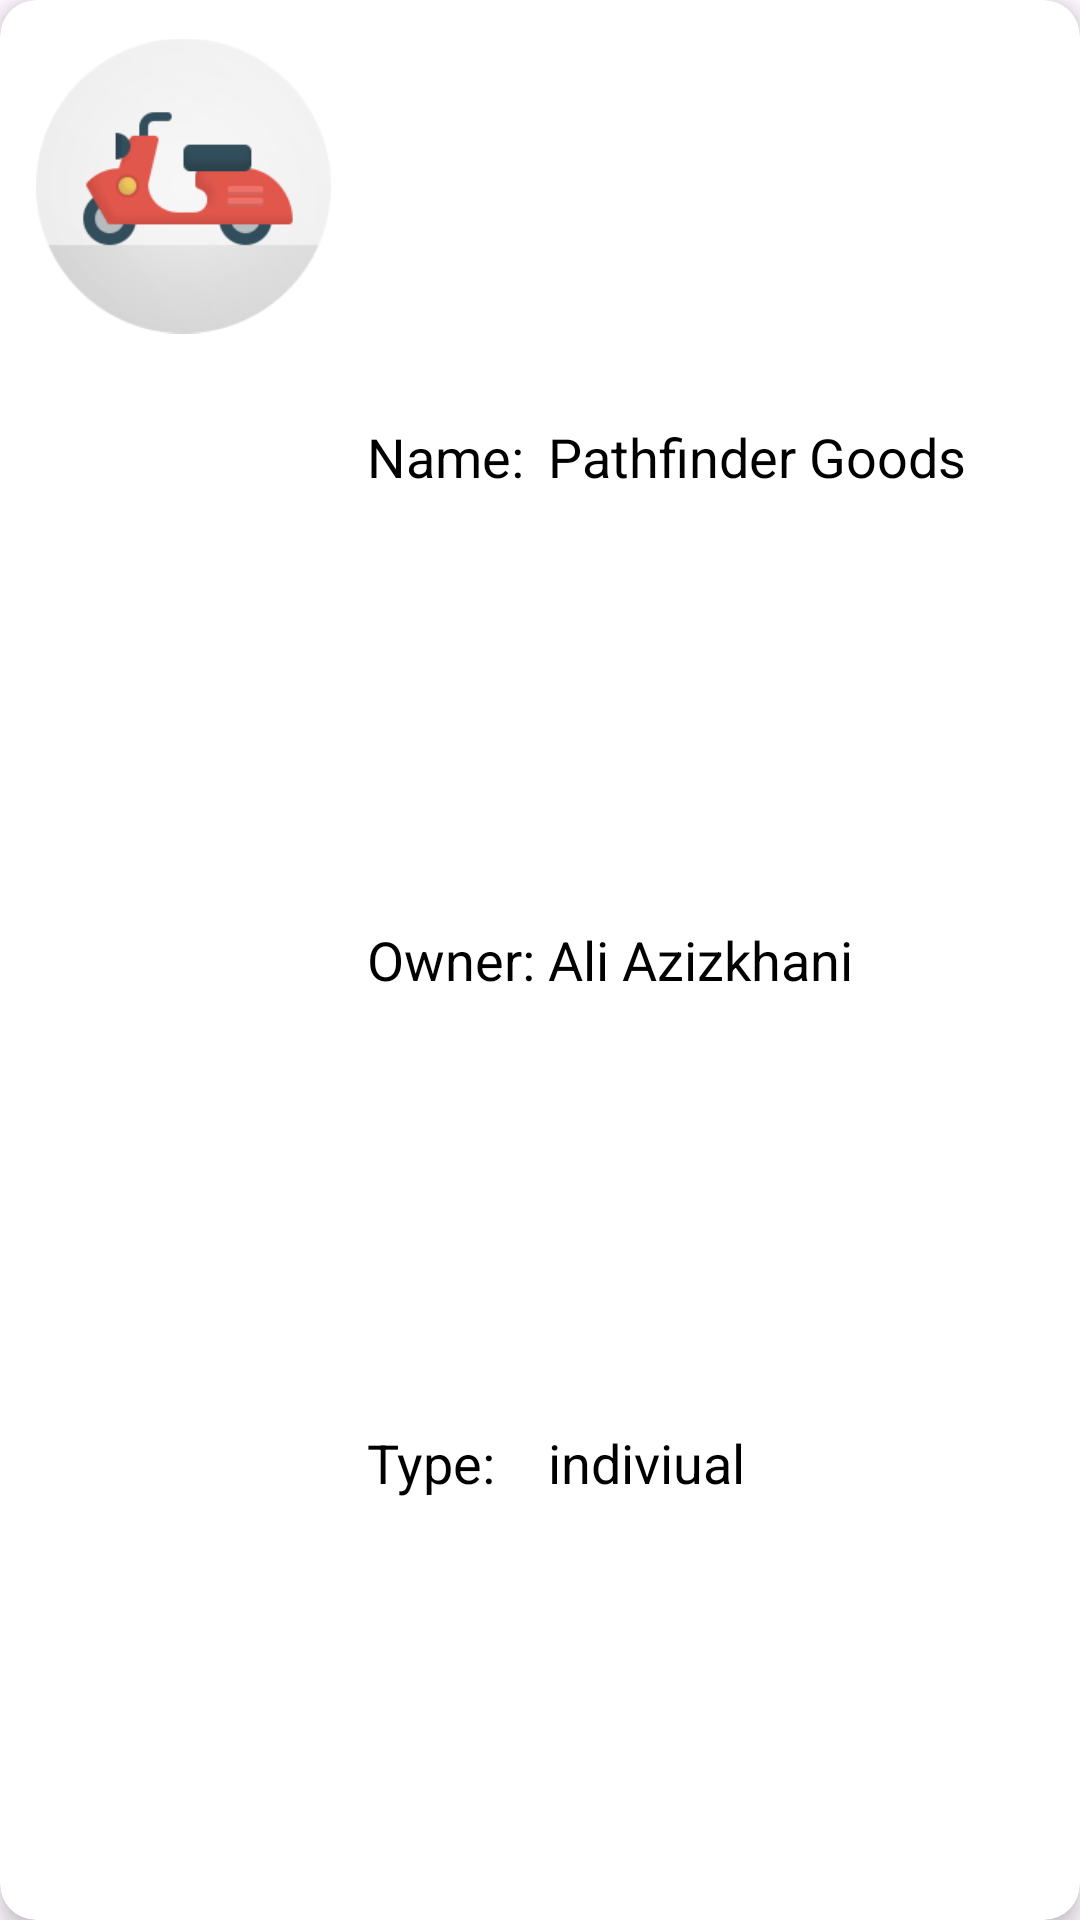

The Android layout XML behind this screen, and the referenced resources:
<!-- AndroidManifest.xml: application theme Theme.UniBazaar -->
<!-- res/layout/adapter_store.xml -->
<?xml version="1.0" encoding="utf-8"?>

<androidx.cardview.widget.CardView xmlns:android="http://schemas.android.com/apk/res/android"
    xmlns:app="http://schemas.android.com/apk/res-auto"
    android:id="@+id/card_adapter"
    android:layout_width="match_parent"
    android:layout_height="wrap_content"
    android:layout_margin="22dp"
    android:orientation="horizontal"
    app:cardBackgroundColor="@color/white"
    app:cardCornerRadius="12dp"
    app:cardElevation="4dp">

    <LinearLayout
        android:layout_width="match_parent"
        android:layout_height="match_parent"
        android:layout_margin="4dp"
        android:divider="@color/transparentfsr"
        android:orientation="horizontal">

        <ImageView
            android:id="@+id/img_store"
            android:layout_width="0dp"
            android:layout_height="100dp"
            android:layout_margin="8dp"
            android:layout_weight="0.3"
            app:srcCompat="@drawable/motorcycling" />

        <RelativeLayout
            android:layout_width="0dp"
            android:layout_height="match_parent"
            android:layout_marginLeft="4dp"
            android:layout_marginRight="4dp"
            android:layout_weight="0.7">

            <LinearLayout
                android:layout_width="match_parent"
                android:layout_height="match_parent"
                android:orientation="vertical">

                <LinearLayout
                    android:layout_width="match_parent"
                    android:layout_height="0dp"
                    android:layout_weight="0.1"
                    android:orientation="vertical" />

                <LinearLayout
                    android:layout_width="match_parent"
                    android:layout_height="0dp"
                    android:layout_weight="0.26"
                    android:orientation="horizontal">

                    <TextView
                        android:id="@+id/txt1"
                        android:layout_width="0dp"
                        android:layout_height="match_parent"
                        android:layout_weight="0.25"
                        android:gravity="center_vertical"
                        android:text="Name:"
                        android:textColor="@color/black"
                        android:textSize="18sp" />

                    <TextView
                        android:id="@+id/txt_store_name"
                        android:layout_width="0dp"
                        android:layout_height="match_parent"
                        android:layout_marginLeft="4dp"
                        android:layout_weight="0.75"
                        android:gravity="center_vertical"
                        android:text="Pathfinder Goods"
                        android:textColor="@color/black"
                        android:textSize="18sp" />
                </LinearLayout>

                <LinearLayout
                    android:layout_width="match_parent"
                    android:layout_height="0dp"
                    android:layout_weight="0.26"
                    android:orientation="horizontal">

                    <TextView
                        android:id="@+id/txt2"
                        android:layout_width="0dp"
                        android:layout_height="match_parent"
                        android:layout_weight="0.25"
                        android:gravity="center_vertical"
                        android:text="Owner:"
                        android:textColor="@color/black"
                        android:textSize="18sp" />

                    <TextView
                        android:id="@+id/txt_owner"
                        android:layout_width="0dp"
                        android:layout_height="match_parent"
                        android:layout_marginLeft="4dp"
                        android:layout_weight="0.75"
                        android:gravity="center_vertical"
                        android:text="Ali Azizkhani"
                        android:textColor="@color/black"
                        android:textSize="18sp" />
                </LinearLayout>

                <LinearLayout
                    android:layout_width="match_parent"
                    android:layout_height="0dp"
                    android:layout_weight="0.26"
                    android:orientation="horizontal">

                    <TextView
                        android:id="@+id/txt3"
                        android:layout_width="0dp"
                        android:layout_height="match_parent"
                        android:layout_weight="0.25"
                        android:gravity="center_vertical"
                        android:text="Type:"
                        android:textColor="@color/black"
                        android:textSize="18sp" />

                    <TextView
                        android:id="@+id/txt_type"
                        android:layout_width="0dp"
                        android:layout_height="match_parent"
                        android:layout_marginLeft="4dp"
                        android:layout_weight="0.75"
                        android:gravity="center_vertical"
                        android:text="indiviual"
                        android:textColor="@color/black"
                        android:textSize="18sp" />
                </LinearLayout>

                <LinearLayout
                    android:layout_width="match_parent"
                    android:layout_height="0dp"
                    android:layout_weight="0.1"
                    android:orientation="vertical"></LinearLayout>

            </LinearLayout>

            <LinearLayout
                android:layout_width="match_parent"
                android:layout_height="match_parent"
                android:orientation="horizontal">

                <LinearLayout
                    android:layout_width="0dp"
                    android:layout_height="match_parent"
                    android:layout_weight="0.6"
                    android:orientation="horizontal"></LinearLayout>

                <ImageView
                    android:id="@+id/img_badge"
                    android:layout_width="0dp"
                    android:layout_height="match_parent"
                    android:layout_margin="2dp"
                    android:layout_weight="0.4"
                    android:alpha="0.6"
                    android:visibility="invisible"
                    app:srcCompat="@drawable/forbiden2" />
            </LinearLayout>

        </RelativeLayout>

    </LinearLayout>
</androidx.cardview.widget.CardView>
<!-- resources referenced by this layout -->
<resources>
  <color name="black">#FF000000</color>
  <color name="transparentfsr">#00FFFFFF</color>
  <color name="white">#FFFFFFFF</color>
  <!-- drawable forbiden2: png bitmap (drawable, 25404 bytes) -->
  <!-- drawable motorcycling: png bitmap (drawable, 13953 bytes) -->
  <style name="Theme.UniBazaar" parent="Base.Theme.UniBazaar" />
  <style name="Base.Theme.UniBazaar" parent="Theme.Material3.DayNight.NoActionBar">
          
          
          
  
          
      </style>
</resources>
